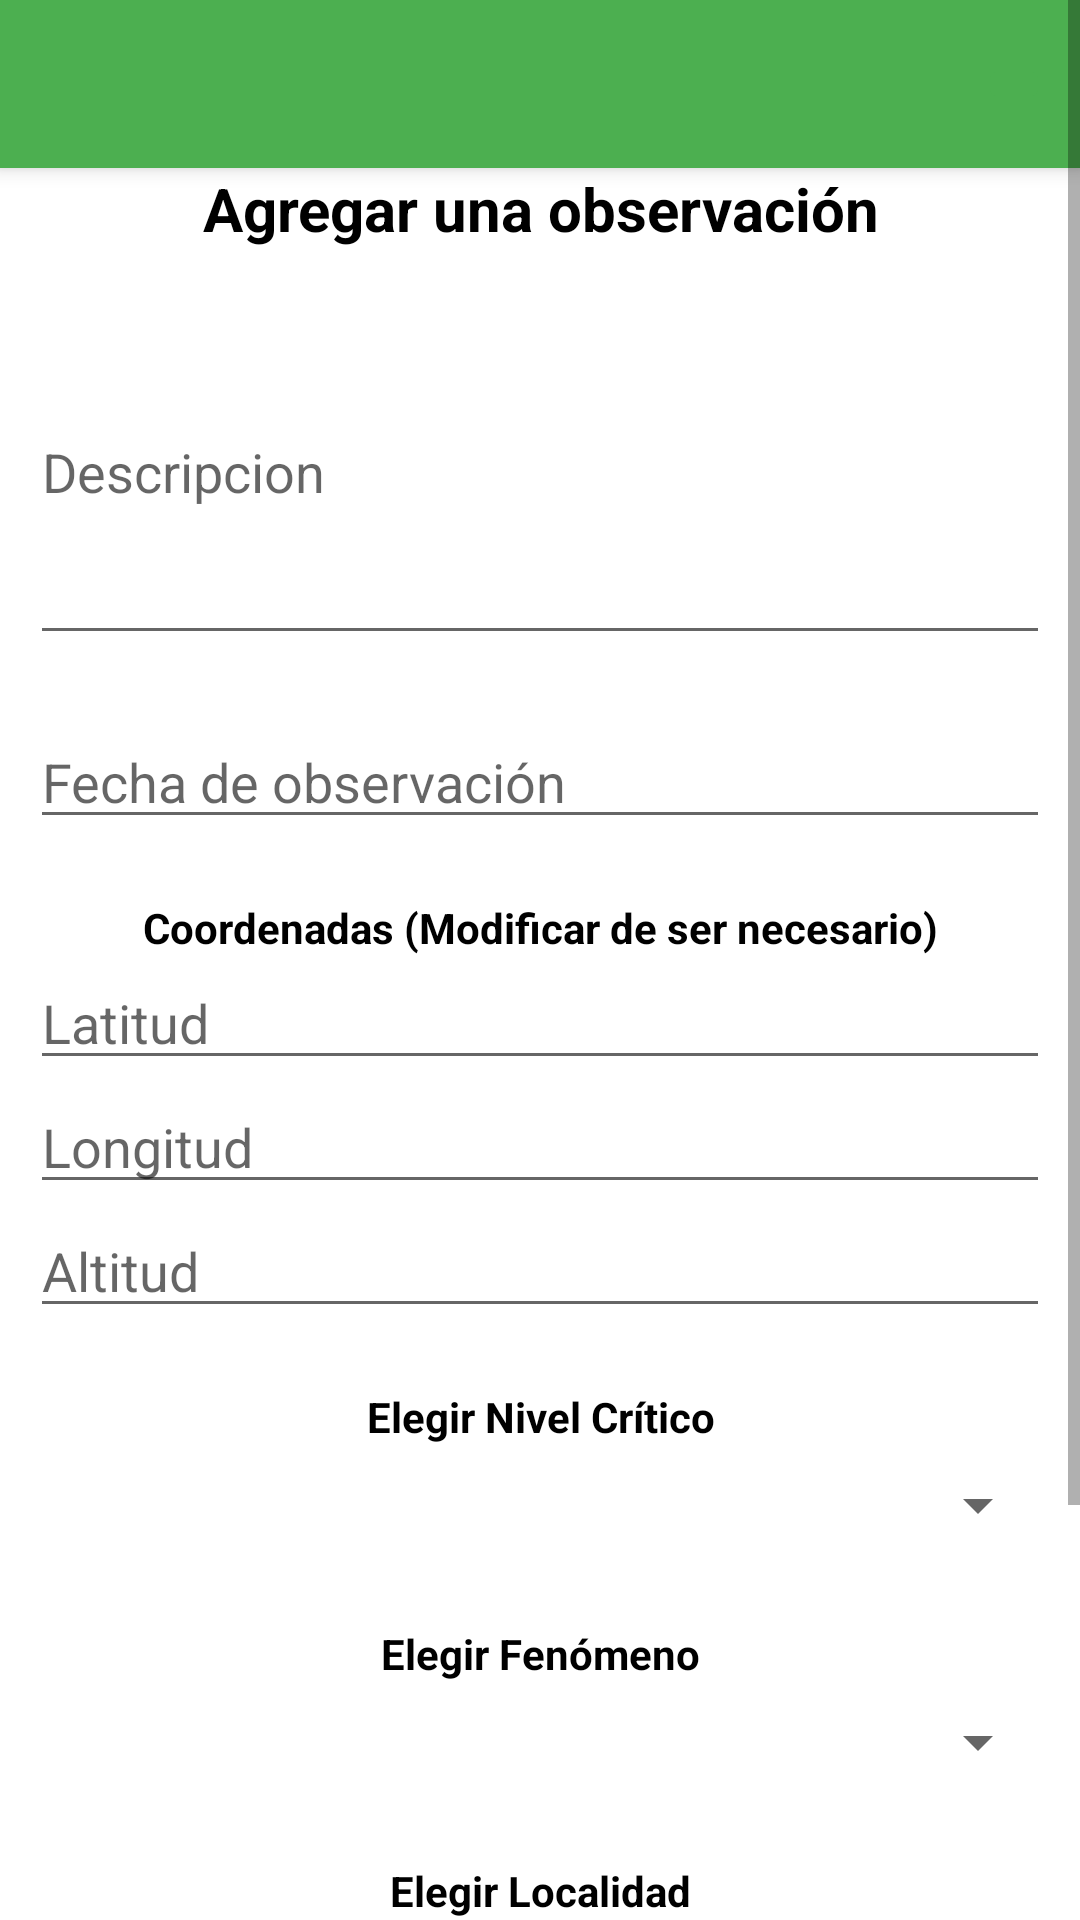

Reconstruct the res/layout file that produces this screen, plus the resources it refers to.
<!-- AndroidManifest.xml: application theme AppTheme -->
<!-- res/layout/activity_agregar_observacion.xml -->
<?xml version="1.0" encoding="utf-8"?>
<ScrollView xmlns:android="http://schemas.android.com/apk/res/android"
    xmlns:app="http://schemas.android.com/apk/res-auto"
    xmlns:tools="http://schemas.android.com/tools"
    android:layout_width="match_parent"
    android:layout_height="match_parent"
    android:background="@color/colorBlanco"
    tools:context=".activities.AgregarObservacion" >

    <LinearLayout
        android:layout_width="match_parent"
        android:layout_height="match_parent"
        android:orientation="vertical">

        <include android:id="@+id/miActionBar" layout="@layout/actionbar"></include>

        <TextView
            android:id="@+id/tituloAgregarId"
            android:layout_width="match_parent"
            android:layout_height="wrap_content"
            android:layout_marginHorizontal="10dp"
            android:text="Agregar una observación"
            android:textSize="20dp"
            android:textAlignment="center"
            android:textColor="@color/colorNegro"
            android:textStyle="bold" />

        <EditText
            android:id="@+id/descripcion"
            android:layout_width="match_parent"
            android:layout_height="wrap_content"
            android:layout_margin="10dp"
            android:hint="Descripcion"
            android:inputType="textMultiLine"
            android:lines="5" />

        <EditText
            android:id="@+id/fecha"
            android:layout_width="match_parent"
            android:layout_height="wrap_content"
            android:layout_margin="10dp"
            android:hint="Fecha de observación" />

        <TextView
            android:id="@+id/tvLLA"
            android:layout_width="match_parent"
            android:layout_height="wrap_content"
            android:text="Coordenadas (Modificar de ser necesario)"
            android:layout_marginHorizontal="10dp"
            android:layout_marginTop="10dp"
            android:textAlignment="center"
            android:textColor="@color/colorNegro"
            android:textStyle="bold" />

        <EditText
            android:id="@+id/latitud"
            android:layout_width="match_parent"
            android:layout_height="wrap_content"
            android:layout_marginHorizontal="10dp"
            android:hint="Latitud"
            android:inputType="number" />

        <EditText
            android:id="@+id/longitud"
            android:layout_width="match_parent"
            android:layout_height="wrap_content"
            android:layout_marginHorizontal="10dp"
            android:hint="Longitud"
            android:inputType="number" />

        <EditText
            android:id="@+id/altitud"
            android:layout_width="match_parent"
            android:layout_height="wrap_content"
            android:layout_marginHorizontal="10dp"
            android:hint="Altitud"
            android:inputType="number" />

        <TextView
            android:id="@+id/tvNC"
            android:layout_width="match_parent"
            android:layout_height="wrap_content"
            android:layout_marginHorizontal="10dp"
            android:layout_marginTop="20dp"
            android:text="Elegir Nivel Crítico"
            android:textAlignment="center"
            android:textColor="@color/colorNegro"
            android:textStyle="bold" />

        <Spinner
            android:id="@+id/NivelCritico"
            android:layout_width="match_parent"
            android:layout_height="wrap_content"
            android:layout_marginHorizontal="10dp"
            android:padding="20dp"
            android:spinnerMode="dialog"
            android:textColor="#000000" />

        <TextView
            android:id="@+id/tvF"
            android:layout_width="match_parent"
            android:layout_height="wrap_content"
            android:layout_marginHorizontal="10dp"
            android:layout_marginTop="20dp"
            android:text="Elegir Fenómeno"
            android:textAlignment="center"
            android:textColor="@color/colorNegro"
            android:textStyle="bold" />

        <Spinner
            android:id="@+id/Fenomeno"
            android:layout_width="match_parent"
            android:layout_height="wrap_content"
            android:layout_marginHorizontal="10dp"
            android:padding="20dp"
            android:spinnerMode="dialog"
            android:textColor="#000000" />

        <TextView
            android:id="@+id/tvL"
            android:layout_width="match_parent"
            android:layout_height="wrap_content"
            android:layout_marginHorizontal="10dp"
            android:layout_marginTop="20dp"
            android:text="Elegir Localidad"
            android:textAlignment="center"
            android:textColor="@color/colorNegro"
            android:textStyle="bold" />

        <Spinner
            android:id="@+id/Localidad"
            android:layout_width="match_parent"
            android:layout_height="wrap_content"
            android:layout_marginHorizontal="10dp"
            android:padding="20dp"
            android:spinnerMode="dialog"
            android:textColor="#000000" />

        <TextView
            android:id="@+id/tvU"
            android:layout_width="match_parent"
            android:layout_height="wrap_content"
            android:layout_marginHorizontal="10dp"
            android:layout_marginTop="20dp"
            android:text="Elegir Usuario"
            android:textAlignment="center"
            android:textColor="@color/colorNegro"
            android:textStyle="bold" />

        <Spinner
            android:id="@+id/Usuario"
            android:layout_width="match_parent"
            android:layout_height="wrap_content"
            android:layout_marginHorizontal="10dp"
            android:padding="20dp"
            android:spinnerMode="dialog"
            android:textColor="#000000" />

        <Button
            android:id="@+id/BotonSiguiente"
            android:layout_width="match_parent"
            android:layout_height="wrap_content"
            android:layout_marginHorizontal="10dp"
            android:layout_marginTop="10dp"
            android:text="Siguiente"
            android:theme="@style/Boton" />

    </LinearLayout>
</ScrollView>
<!-- res/layout/actionbar.xml (included above) -->
<?xml version="1.0" encoding="utf-8"?>
<android.support.v7.widget.Toolbar xmlns:android="http://schemas.android.com/apk/res/android"
    xmlns:app="http://schemas.android.com/apk/res-auto"
    android:layout_width="match_parent"
    android:layout_height="?attr/actionBarSize"
    xmlns:tools="http://schemas.android.com/tools"
    android:background="@color/colorPrimary"
    android:elevation="4dp" >

        <ImageButton
            android:layout_width="wrap_content"
            android:layout_height="wrap_content"
            android:layout_marginHorizontal="10dp"
            android:src="@drawable/tel"
            android:clickable="true"
            android:onClick="LLamar"
            android:backgroundTint="@color/colorPrimary"
            android:layout_gravity="center|right" />

</android.support.v7.widget.Toolbar>
<!-- resources referenced by this layout -->
<resources>
  <color name="colorBlanco">#FFFFFF</color>
  <color name="colorNegro">#000000</color>
  <color name="colorPrimary">#4CAF50</color>
  <style name="Boton" parent="Theme.AppCompat.Light">
          <item name="colorButtonNormal">@color/colorAccent</item>
          <item name="colorControlHighlight">@color/colorBlanco</item>
          <item name="android:textColor">@color/colorNegro</item>
  
      </style>
  <style name="AppTheme" parent="Theme.AppCompat.Light.NoActionBar">
          
          <item name="colorPrimary">@color/colorPrimary</item>
          <item name="colorPrimaryDark">@color/colorPrimaryDark</item>
          <item name="colorAccent">@color/colorAccent</item>
      </style>
  <color name="colorAccent">#8BC34A</color>
  <color name="colorPrimaryDark">#388E3C</color>
</resources>
